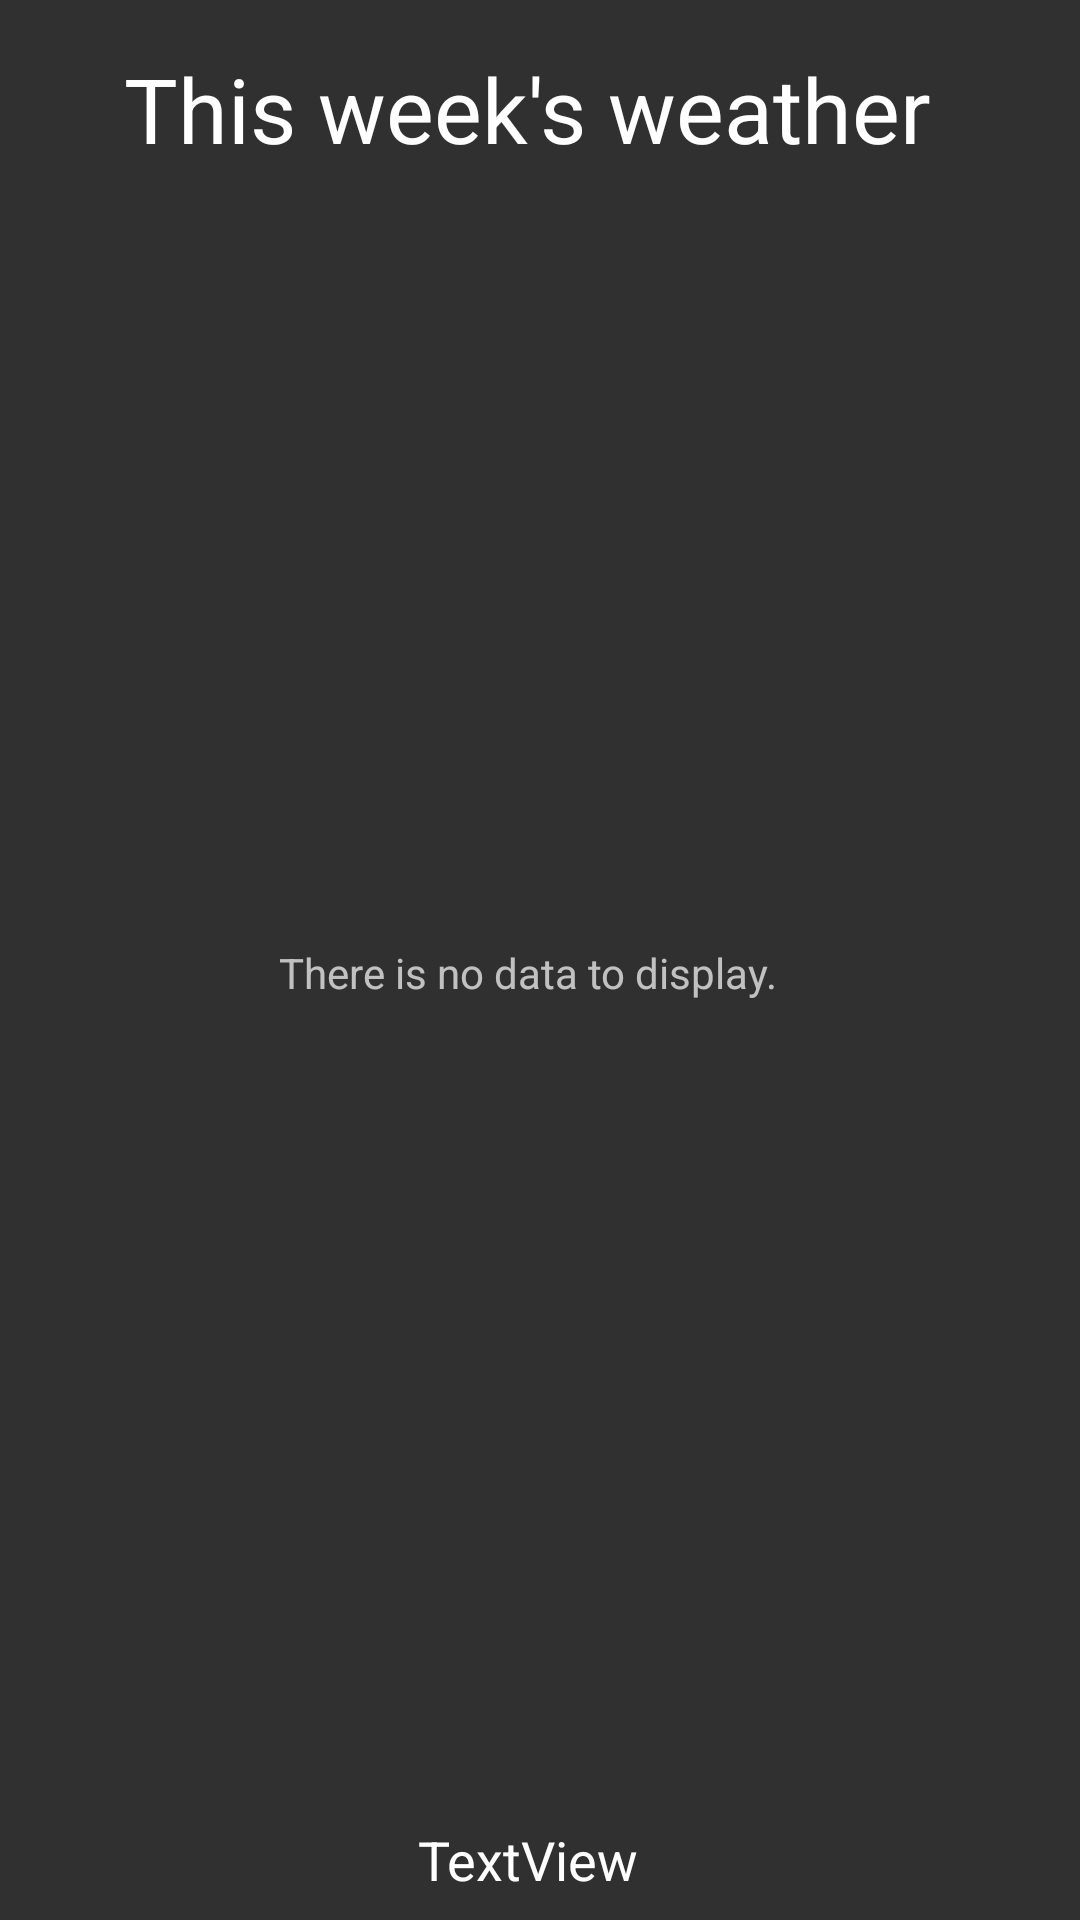

Here is an Android app screen rendered from its layout file. Give the layout XML and the strings, colors and styles it references.
<!-- AndroidManifest.xml: application theme AppTheme -->
<!-- res/layout/activity_daily_forecast.xml -->
<?xml version="1.0" encoding="utf-8"?>
<android.support.constraint.ConstraintLayout
    xmlns:android="http://schemas.android.com/apk/res/android"
    xmlns:app="http://schemas.android.com/apk/res-auto"
    xmlns:tools="http://schemas.android.com/tools"
    android:layout_width="match_parent"
    android:layout_height="match_parent"
    android:background="@drawable/wallpaper_night"
    tools:context="com.example.petros.weather.DailyForecastActivity">

    <TextView
        android:id="@android:id/empty"
        android:layout_width="wrap_content"
        android:layout_height="wrap_content"
        android:layout_marginEnd="8dp"
        android:layout_marginTop="8dp"
        android:text="@string/no_daily_forecast_data"
        app:layout_constraintBottom_toBottomOf="parent"
        app:layout_constraintEnd_toEndOf="parent"
        app:layout_constraintStart_toStartOf="parent"
        app:layout_constraintTop_toTopOf="parent"/>

    <TextView
        android:id="@+id/thisweekLabel"
        android:layout_width="wrap_content"
        android:layout_height="wrap_content"
        android:layout_marginEnd="8dp"
        android:layout_marginTop="16dp"
        android:text="This week's weather"
        android:textColor="#ffffffff"
        android:textSize="30sp"
        app:layout_constraintEnd_toEndOf="parent"
        app:layout_constraintStart_toStartOf="parent"
        app:layout_constraintTop_toTopOf="parent"/>

    <TextView
        android:id="@+id/locationLabel"
        android:layout_width="wrap_content"
        android:layout_height="wrap_content"
        android:layout_marginBottom="8dp"
        android:layout_marginEnd="8dp"
        android:text="TextView"
        android:textColor="#ffffffff"
        android:textSize="18sp"
        app:layout_constraintBottom_toBottomOf="parent"
        app:layout_constraintEnd_toEndOf="parent"
        app:layout_constraintStart_toStartOf="parent"
        tools:text="Athens,GR"/>

    <ListView
        android:id="@android:id/list"
        android:layout_width="338dp"
        android:layout_height="445dp"
        android:layout_marginBottom="8dp"
        android:layout_marginTop="8dp"
        android:paddingLeft="16dp"
        app:layout_constraintBottom_toTopOf="@+id/locationLabel"
        app:layout_constraintEnd_toEndOf="parent"
        app:layout_constraintStart_toStartOf="parent"
        app:layout_constraintTop_toBottomOf="@+id/thisweekLabel"
        android:divider="@null"
        android:dividerHeight="0dp"
        app:layout_constraintVertical_bias="0.294"/>

</android.support.constraint.ConstraintLayout>
<!-- resources referenced by this layout -->
<resources>
  <string name="no_daily_forecast_data">There is no data to display.</string>
  <style name="AppTheme" parent="Theme.AppCompat.NoActionBar">
          
          <item name="colorPrimary">@color/primary_material_dark</item>
          <item name="colorPrimaryDark">@color/primary_dark_material_dark</item>
          <item name="colorAccent">@color/accent_material_dark</item>
      </style>
</resources>
